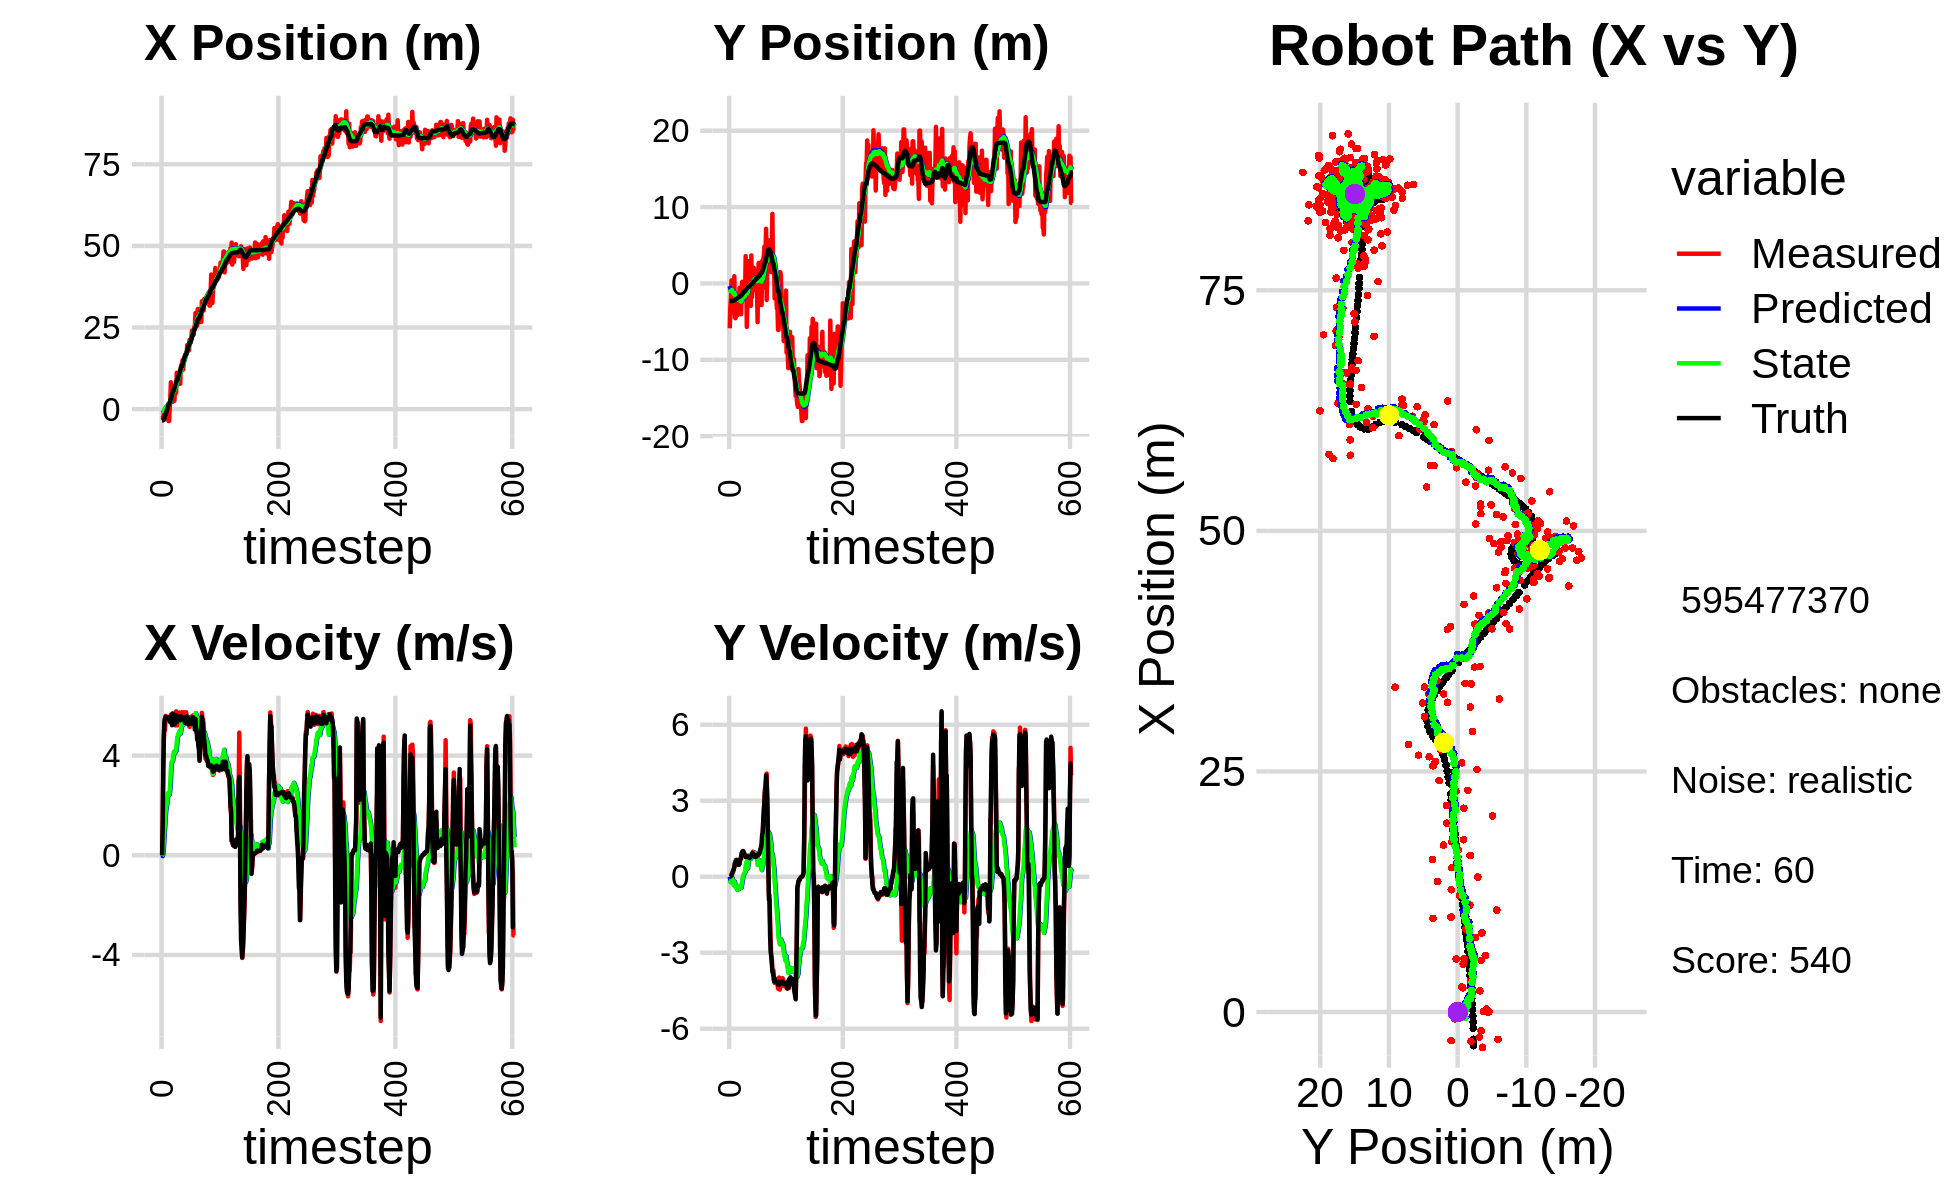

Values plotted in this chart, from the file beside it:
-5.167276978571759827e+00, -4.216339587403861167e+00, 0.000000000000000000e+00, 0.000000000000000000e+00, 0.000000000000000000e+00, 0.000000000000000000e+00, 0.000000000000000000e+00, 0.000000000000000000e+00, -3.017391276975612269e-01, -3.526261003178309816e-01, 0.000000000000000000e+00, 0.000000000000000000e+00, -3.495167494192453983e+00, -2.313184737290614024e+00, 0.000000000000000000e+00, 0.000000000000000000e+00, 0.000000000000000000e+00, -3.449386567808687687e-04
-2.839337289367022787e+00, -5.876363038882997714e+00, 0.000000000000000000e+00, 0.000000000000000000e+00, -3.017391276975612269e-01, -3.526261003178309816e-01, 0.000000000000000000e+00, 0.000000000000000000e+00, -4.441734072161552804e-01, -7.693117287844878360e-01, -3.171998875100336818e-02, -1.363568012978481625e-01, -3.495167494192453983e+00, -2.313184737290614024e+00, 0.000000000000000000e+00, 0.000000000000000000e+00, 0.000000000000000000e+00, -5.802910891361534595e-05
-2.597818971201943050e+00, -3.176794086879922041e+00, 1.167000022493078326e+00, 2.767705856558135263e-04, -4.473454060912556152e-01, -7.829474089142726134e-01, -3.171998875100336818e-02, -1.363568012978481625e-01, -5.420702541709032651e-01, -9.505174239831695182e-01, 1.895912998025663793e-02, -2.023792923957719037e-01, -3.491875410367296872e+00, -2.313184712704134949e+00, 1.199999999999999956e+00, 0.000000000000000000e+00, 1.200000047683715820e+00, -2.371641603531315923e-04
-3.053704172897865998e+00, -1.929151316090747637e+00, 3.375970005056519341e+00, 1.421392200647544901e-02, -5.401743411728775479e-01, -9.707553532227467530e-01, 1.895912998025663793e-02, -2.023792923957719037e-01, -5.822309392260923699e-01, -1.029019243165103736e+00, 2.315395360825969195e-01, -2.185780411295548398e-01, -3.304127454656754281e+00, -2.312884678721498499e+00, 3.600000000000000089e+00, 2.199999999999999872e-02, 2.400000095367431641e+00, -4.210297483950853348e-03
-7.107541566452143522e-01, 3.905385675282826430e-01, 4.725427029560636427e+00, 7.357854178324534089e-02, -5.590769856178327002e-01, -1.050877047278059306e+00, 2.315395360825969195e-01, -2.185780411295548398e-01, -3.938114934526438238e-01, -9.363125709279227493e-01, 6.259524725839664683e-01, -1.308188953945162991e-01, -3.304127454656754281e+00, -2.312884678721498499e+00, 4.799999999999999822e+00, 5.399999999999999939e-02, 4.800000190734863281e+00, -1.556951273232698441e-02
-7.107541566452143522e-01, 3.905385675282826430e-01, 5.305357132654634711e+00, 8.260850056896612559e-02, -3.312162461942471658e-01, -9.493944604673744125e-01, 6.259524725839664683e-01, -1.308188953945162991e-01, -1.498756807021155990e-01, -8.456654553216012005e-01, 1.029774175877795628e+00, -5.355833071803152434e-02, -2.828400373352724095e+00, -2.308466082072708314e+00, 5.429000000000000270e+00, 1.270000000000000018e-01, 5.429999828338623047e+00, -1.556951273232698441e-02
7.852542380000784861e-02, -3.771492821870527035e+00, 5.026905506480761510e+00, 1.764175149622039529e-01, -4.689826311433603623e-02, -8.510212883934044070e-01, 1.029774175877795628e+00, -5.355833071803152434e-02, 1.527232609983560918e-01, -1.043528069456608698e+00, 1.394315403857712798e+00, -1.714976453260675382e-01, -1.677910566896824385e+00, -2.280011397784553751e+00, 5.483999999999999986e+00, 1.819999999999999951e-01, 5.486999988555908203e+00, -3.508025780320167542e-02
7.852542380000784861e-02, -3.771492821870527035e+00, 5.596554509480185402e+00, 1.964091502496177200e-01, 2.921548013841274161e-01, -1.060677833989215557e+00, 1.394315403857712798e+00, -1.714976453260675382e-01, 4.888807714389060699e-01, -1.231983195151083343e+00, 1.757835548104898837e+00, -2.736293389266366560e-01, -1.677910566896824385e+00, -2.280011397784553751e+00, 5.552999999999999936e+00, 2.469999999999999973e-01, 5.558000087738037109e+00, -3.508025780320167542e-02
-1.948994100377375860e+00, -3.409606613923731544e+00, 5.444949697411522571e+00, 2.567608256270151879e-01, 6.646643262493959758e-01, -1.259346129043747098e+00, 1.757835548104898837e+00, -2.736293389266366560e-01, 6.681525125801819343e-01, -1.383811772668844586e+00, 1.947591234548910588e+00, -3.414716265144590590e-01, -1.043923139538855960e+00, -2.255000272490541136e+00, 5.554000000000000270e+00, 2.979999999999999871e-01, 5.561999797821044922e+00, -4.712086915969848633e-02
-2.966896534536099139e+00, 9.447539213483886478e-01, 5.481822914018453119e+00, 3.945015649091970222e-01, 8.629116360350730375e-01, -1.417958935320290603e+00, 1.947591234548910588e+00, -3.414716265144590590e-01, 7.692191531284072736e-01, -1.215763878781288554e+00, 2.052894893683000266e+00, -1.838006374024302447e-01, -4.058196545335027161e-01, -2.219104015343978276e+00, 5.549999999999999822e+00, 3.709999999999999964e-01, 5.561999797821044922e+00, -7.184154540300369263e-02
-1.056294165497391122e-02, -4.446990476366328160e+00, 5.456945433457139671e+00, 5.129395196680727187e-01, 9.745086424967073224e-01, -1.234143942521531478e+00, 2.052894893683000266e+00, -1.838006374024302447e-01, 1.084607907283815287e+00, -1.426280035487784925e+00, 2.293005109861971924e+00, -2.966990758043926424e-01, 2.170670032841332808e-01, -2.168158278478208079e+00, 5.541999999999999815e+00, 5.460000000000000409e-01, 5.568999767303466797e+00, -9.372217208147048950e-02
8.358060719675890551e-03, -4.556061224043220115e+00, 5.483320948117367699e+00, 5.808499865210939861e-01, 1.313908418270012479e+00, -1.455949943068224117e+00, 2.293005109861971924e+00, -2.966990758043926424e-01, 1.388773763191429200e+00, -1.632075455957032961e+00, 2.493994605110847917e+00, -3.956656659320774705e-01, 8.529465192914554850e-01, -2.105118469281713534e+00, 5.488999999999999879e+00, 5.679999999999999494e-01, 5.518000125885009766e+00, -1.055367514491081238e-01
-3.660089731801606128e+00, -3.624736831055928477e+00, 5.544183726152724923e+00, 6.572045763831719789e-01, 1.638173223702513948e+00, -1.671642022550240636e+00, 2.493994605110847917e+00, -3.956656659320774705e-01, 1.401247791004943899e+00, -1.758792285013103252e+00, 2.463143403752963589e+00, -4.319402809478447569e-01, 1.378356218232452468e+00, -2.046531723095871058e+00, 5.490000000000000213e+00, 6.530000000000000249e-01, 5.527999877929687500e+00, -1.179888769984245300e-01
-3.660089731801606128e+00, -3.624736831055928477e+00, 5.521343397667963337e+00, 6.544970960492372258e-01, 1.647562131380240213e+00, -1.801986313107887705e+00, 2.463143403752963589e+00, -4.319402809478447569e-01, 1.408148240119264205e+00, -1.878881662109840756e+00, 2.429489101656784111e+00, -4.617778568958381125e-01, 1.378356218232452468e+00, -2.046531723095871058e+00, 5.525000000000000355e+00, 6.680000000000000382e-01, 5.565999984741210938e+00, -1.179888769984245300e-01
3.064883944976853347e-01, -4.191949680917419485e+00, 5.416088916591529134e+00, 6.247290505542394401e-01, 1.651097150284942749e+00, -1.925059447799424506e+00, 2.429489101656784111e+00, -4.617778568958381125e-01, 1.711011733664200118e+00, -2.034126234768615316e+00, 2.604235082329896755e+00, -5.139111873438014788e-01, 2.011210679909706034e+00, -1.970753030093183478e+00, 5.362000000000000099e+00, 5.620000000000000551e-01, 5.392000198364257812e+00, -1.148393824696540833e-01
3.230907917124845152e+00, -1.847808224039861891e+00, 5.522568779933899386e+00, 5.306001364189690817e-01, 1.971435241897189883e+00, -2.085517353502995608e+00, 2.604235082329896755e+00, -5.139111873438014788e-01, 2.228355258841928421e+00, -2.018747647659593802e+00, 2.914352254288333555e+00, -4.509541021214519274e-01, 2.636817216392517427e+00, -1.903804138915993205e+00, 5.482999999999999652e+00, 4.909999999999999920e-01, 5.505000114440917969e+00, -9.578449279069900513e-02
8.214961767070040111e+00, -3.536245779176105053e+00, 5.650803312419972357e+00, 4.899032000434434542e-01, 2.519790484270761688e+00, -2.063843057871738829e+00, 2.914352254288333555e+00, -4.509541021214519274e-01, 3.110446364673115749e+00, -2.124276597163461844e+00, 3.451123638748617495e+00, -4.744917415159362051e-01, 3.262061357167421960e+00, -1.847020462891840298e+00, 5.567000000000000171e+00, 4.749999999999999778e-01, 5.586999893188476562e+00, -8.647996932268142700e-02
5.373774051072143010e+00, -3.428672657358802223e+00, 5.444995837354015933e+00, 4.671691331660349777e-01, 3.455558728547977410e+00, -2.171725771315055287e+00, 3.451123638748617495e+00, -4.744917415159362051e-01, 3.713282502046425737e+00, -2.217122918292738554e+00, 3.719618748067806013e+00, -4.885042772104742359e-01, 3.793631791814218168e+00, -1.801538929995141203e+00, 5.371999999999999886e+00, 4.660000000000000253e-01, 5.392000198364257812e+00, -8.558828383684158325e-02
2.606370329497836202e+00, -5.967854723038883424e-01, 5.247671855303791766e+00, 4.953585912281494585e-01, 4.085244376853206738e+00, -2.265973346013785861e+00, 3.719618748067806013e+00, -4.885042772104742359e-01, 4.053652203978010071e+00, -2.100638211351602003e+00, 3.763775456024375021e+00, -3.649078131833360383e-01, 4.407031297759766097e+00, -1.746959135505792737e+00, 5.217999999999999972e+00, 5.080000000000000071e-01, 5.243000030517578125e+00, -9.411699324846267700e-02
2.205934523994315111e+00, -3.218310938708118574e+00, 5.669016147822910412e+00, 6.307708555450352028e-01, 4.430029749580447707e+00, -2.137128992669935723e+00, 3.763775456024375021e+00, -3.649078131833360383e-01, 4.360796328377673170e+00, -2.168083675963438317e+00, 3.797768516497079805e+00, -3.692244952660751478e-01, 5.022532701018436185e+00, -1.684506045110351957e+00, 5.693999999999999950e+00, 6.480000000000000204e-01, 5.730000019073486328e+00, -1.108105853199958801e-01
5.880114197513869989e+00, -4.023646936904665239e+00, 5.610114470842471057e+00, 7.189945601398605168e-01, 4.740573180027380928e+00, -2.205006125490045932e+00, 3.797768516497079805e+00, -3.692244952660751478e-01, 4.927957712010853975e+00, -2.284696788067987150e+00, 4.007838188720318939e+00, -4.037795155190971874e-01, 5.674948930856075435e+00, -1.607396231061794856e+00, 5.628000000000000114e+00, 6.899999999999999467e-01, 5.670000076293945312e+00, -1.274655610322952271e-01
5.880114197513869989e+00, -4.023646936904665239e+00, 5.475217648539477011e+00, 7.017061283404570915e-01, 5.328741530882886046e+00, -2.325074739619896746e+00, 4.007838188720318939e+00, -4.037795155190971874e-01, 5.451508540673516201e+00, -2.395660796610874499e+00, 4.157491953920953165e+00, -4.322967312532555728e-01, 5.674948930856075435e+00, -1.607396231061794856e+00, 5.480000000000000426e+00, 7.850000000000000311e-01, 5.535999774932861328e+00, -1.274655610322952271e-01
2.516476869382037407e+00, -7.433919773245234452e-01, 5.400674952596899558e+00, 8.360243562110767357e-01, 5.867257736065611518e+00, -2.438890469736199940e+00, 4.157491953920953165e+00, -4.322967312532555728e-01, 5.673630256360364221e+00, -2.259461797440076580e+00, 4.075636191922948015e+00, -2.983392584983550755e-01, 6.310405015707188703e+00, -1.520077453455401795e+00, 5.259000000000000341e+00, 9.330000000000000515e-01, 5.341000080108642578e+00, -1.535809636116027832e-01
5.508615135974146426e+00, 2.166985407659149099e-01, 5.231246245095215741e+00, 9.621960547370472794e-01, 6.081193875552658668e+00, -2.289295723289912043e+00, 4.075636191922948015e+00, -2.983392584983550755e-01, 6.099312379977132714e+00, -2.052500097887524966e+00, 4.138369808396991090e+00, -1.284626314937338254e-01, 6.922148942409400263e+00, -1.416613445332062460e+00, 5.338000000000000078e+00, 9.889999999999999902e-01, 5.428999900817871094e+00, -1.818993687629699707e-01
5.541946529965698254e+00, -9.431417742564091045e-01, 5.210154423586601524e+00, 9.771863364410152686e-01, 6.513149360816831823e+00, -2.065346361036898504e+00, 4.138369808396991090e+00, -1.284626314937338254e-01, 6.495582711149225474e+00, -1.934813046605674325e+00, 4.172490802516618302e+00, -2.910345986818224651e-02, 7.536999940465834769e+00, -1.301956938132587505e+00, 5.448000000000000398e+00, 1.012999999999999901e+00, 5.541999816894531250e+00, -1.854003071784973145e-01
4.978407620854088833e+00, -8.171493873978459277e-01, 5.778907371596682552e+00, 1.012876991085437828e+00, 6.912831791400887660e+00, -1.937723392592492599e+00, 4.172490802516618302e+00, -2.910345986818224651e-02, 6.849095998414366449e+00, -1.810382691269670996e+00, 4.197473501160939868e+00, 6.696919732591007091e-02, 8.169921159122706555e+00, -1.186444566531537514e+00, 5.623000000000000220e+00, 9.769999999999999796e-01, 5.706999778747558594e+00, -1.735089570283889771e-01
1.110571241364830009e+01, -1.777855382705932907e+00, 5.623805504696006707e+00, 9.471121520383748438e-01, 7.268843348530459991e+00, -1.803685771537079985e+00, 4.197473501160939868e+00, 6.696919732591007091e-02, 7.645563865488573363e+00, -1.762092115895009803e+00, 4.522845480639431592e+00, 1.060989964005133179e-01, 8.809142350552546574e+00, -1.076488539965686719e+00, 5.429000000000000270e+00, 9.250000000000000444e-01, 5.506999969482421875e+00, -1.668456345796585083e-01
1.110571241364830009e+01, -1.777855382705932907e+00, 5.214568429153729312e+00, 8.781920218903659370e-01, 8.097848413552515723e+00, -1.751482216254958368e+00, 4.522845480639431592e+00, 1.060989964005133179e-01, 8.370054930589141406e+00, -1.718599323253111155e+00, 4.743232932775217847e+00, 1.380472550117821662e-01, 8.809142350552546574e+00, -1.076488539965686719e+00, 5.368999999999999773e+00, 8.639999999999999902e-01, 5.438000202178955078e+00, -1.668456345796585083e-01
8.641178428491437913e+00, -1.186489285455254450e+00, 5.596797233177260189e+00, 8.828451036750674108e-01, 8.844378223866662836e+00, -1.704794597751932983e+00, 4.743232932775217847e+00, 1.380472550117821662e-01, 8.874797619412941430e+00, -1.634300705614716520e+00, 4.801508945378934357e+00, 1.932707226051691152e-01, 9.427981614616752992e+00, -9.753008347928802113e-01, 5.549999999999999822e+00, 8.329999999999999627e-01, 5.612999916076660156e+00, -1.564520001411437988e-01
9.734473675529725867e+00, 3.579569889925644066e+00, 5.638225182132631019e+00, 8.231769396053204568e-01, 9.354948513950834155e+00, -1.614973633354199523e+00, 4.801508945378934357e+00, 1.932707226051691152e-01, 9.429919445216166096e+00, -1.215617001944794495e+00, 4.890215283355026976e+00, 4.540875227064623543e-01, 1.006236577002376009e+01, -8.782872422010760127e-01, 5.429000000000000270e+00, 7.800000000000000266e-01, 5.485000133514404297e+00, -1.449750065803527832e-01
9.872674584255182850e+00, 9.606629159143297292e-01, 5.448848751772407795e+00, 7.629218080412960568e-01, 9.918940973551668705e+00, -1.170208249674148160e+00, 4.890215283355026976e+00, 4.540875227064623543e-01, 9.945606397060226200e+00, -1.004191521973984758e+00, 4.933087196775827188e+00, 5.630520975418362717e-01, 1.058458828907732929e+01, -8.037658189306564616e-01, 5.557999999999999829e+00, 7.830000000000000293e-01, 5.612999916076660156e+00, -1.391108781099319458e-01
1.059238672207325571e+01, -5.694001958243632977e+00, 5.730749396332365464e+00, 8.262027079925883255e-01, 1.043891511673780848e+01, -9.478863122198011304e-01, 4.933087196775827188e+00, 5.630520975418362717e-01, 1.049411792499948959e+01, -1.275058550911850164e+00, 5.006283236262194514e+00, 3.609872412229988559e-01, 1.122101521484010789e+01, -7.137029624892603508e-01, 5.557000000000000384e+00, 7.960000000000000409e-01, 5.612999916076660156e+00, -1.431835144758224487e-01
7.735283135939367227e+00, -2.562341139369597176e+00, 5.617683896449944925e+00, 8.045214754173481975e-01, 1.099474624862570948e+01, -1.238959826789550300e+00, 5.006283236262194514e+00, 3.609872412229988559e-01, 1.077349551043394627e+01, -1.313666869540212945e+00, 4.878117094472533388e+00, 3.203549604280228613e-01, 1.186513447695277357e+01, -6.207561948470744495e-01, 5.424999999999999822e+00, 7.780000000000000249e-01, 5.480999946594238281e+00, -1.422450989484786987e-01
1.271026392215557088e+01, 9.243671440079272994e-01, 5.439923008095740364e+00, 7.831038317899904344e-01, 1.126130721988119987e+01, -1.281631373497410742e+00, 4.878117094472533388e+00, 3.203549604280228613e-01, 1.140482971312654925e+01, -1.103566147903886296e+00, 5.002833883034687013e+00, 4.387993340252052121e-01, 1.249464535708148105e+01, -5.304273825773360151e-01, 5.586000000000000298e+00, 8.040000000000000480e-01, 5.643000125885009766e+00, -1.429727375507354736e-01
1.357776498758939887e+01, 2.907526446839634460e+00, 5.558720210365939884e+00, 7.930019246674453459e-01, 1.190511310143001822e+01, -1.059686214501365686e+00, 5.002833883034687013e+00, 4.387993340252052121e-01, 1.206577248201058516e+01, -7.608156470856801690e-01, 5.139274472528073012e+00, 6.314689924173109148e-01, 1.302264141994010949e+01, -4.540527327275152292e-01, 5.466000000000000192e+00, 7.800000000000000266e-01, 5.521999835968017578e+00, -1.417029500007629395e-01
1.357776498758939887e+01, 2.907526446839634460e+00, 5.742856262175989102e+00, 8.192706048600073565e-01, 1.257969992926339309e+01, -6.976687478439490553e-01, 5.139274472528073012e+00, 6.314689924173109148e-01, 1.269029423277182111e+01, -4.320894596639824337e-01, 5.242784472234083282e+00, 8.007902256390790896e-01, 1.302264141994010949e+01, -4.540527327275152292e-01, 5.522999999999999687e+00, 7.590000000000000080e-01, 5.574999809265136719e+00, -1.417029500007629395e-01
1.501195168453669204e+01, 8.457631604411565140e-01, 5.285845828757571141e+00, 7.076191260905432268e-01, 1.321457267999522855e+01, -3.520104371000745136e-01, 5.242784472234083282e+00, 8.007902256390790896e-01, 1.335718344629598953e+01, -2.706986116595240244e-01, 5.344351063939019930e+00, 8.504679649021095189e-01, 1.365518116901586509e+01, -3.663917048595538573e-01, 5.496000000000000441e+00, 7.339999999999999858e-01, 5.545000076293945312e+00, -1.330793350934982300e-01
1.210318326893270680e+01, -2.582558645270408570e-01, 5.374874231592791318e+00, 7.283547742529313807e-01, 1.389161855268989143e+01, -1.856518151693130614e-01, 5.344351063939019930e+00, 8.504679649021095189e-01, 1.375369184762982222e+01, -1.962480417663520216e-01, 5.249253755354378548e+00, 8.420868213499077548e-01, 1.428725743227465550e+01, -2.817078097695734362e-01, 5.464000000000000412e+00, 7.580000000000000071e-01, 5.515999794006347656e+00, -1.346905827522277832e-01
1.402366787190778119e+01, -2.934779213324509861e+00, 5.735375059779201479e+00, 8.079200471389503813e-01, 1.427861722316525928e+01, -1.120393596313612461e-01, 5.249253755354378548e+00, 8.420868213499077548e-01, 1.428505360115165779e+01, -3.148689072448792037e-01, 5.274853747780491098e+00, 7.144451945856520325e-01, 1.491557431206265250e+01, -1.948917363765172994e-01, 5.519000000000000128e+00, 7.780000000000000249e-01, 5.573999881744384766e+00, -1.399453133344650269e-01
1.585096147664661359e+01, 3.665721371373646065e+00, 5.271896006205186502e+00, 8.181307394212743445e-01, 1.481253897592970681e+01, -2.434243877863139782e-01, 5.274853747780491098e+00, 7.144451945856520325e-01, 1.489342364247838191e+01, 3.993315799492347384e-02, 5.331269677739482127e+00, 8.935251089986868678e-01, 1.554732060425202356e+01, -1.025691495656417263e-01, 5.456000000000000405e+00, 8.449999999999999734e-01, 5.520999908447265625e+00, -1.539590954780578613e-01
1.626404486586898557e+01, -1.827205464831213044e+00, 5.272236842916376176e+00, 8.789433595766841245e-01, 1.542655061025232932e+01, 1.292856688947921495e-01, 5.331269677739482127e+00, 8.935251089986868678e-01, 1.548871598851325793e+01, -1.086371208049477510e-02, 5.372165104151147119e+00, 8.054865706014516791e-01, 1.606397938737599773e+01, -1.978020431038416196e-02, 5.314000000000000057e+00, 8.960000000000000187e-01, 5.388999938964843750e+00, -1.651924550533294678e-01
1.680806455016577772e+01, -7.664805796943241489e-02, 5.371841769274523060e+00, 9.255913433022505687e-01, 1.602593249892837335e+01, 6.968494497965040113e-02, 5.372165104151147119e+00, 8.054865706014516791e-01, 1.608695739926900004e+01, 6.457030750932862828e-02, 5.414811697158207870e+00, 8.039893837193825554e-01, 1.667883992158072815e+01, 8.501310545935907015e-02, 5.442000000000000171e+00, 9.379999999999999449e-01, 5.521999835968017578e+00, -1.706288605928421021e-01
1.680806455016577772e+01, -7.664805796943241489e-02, 5.740410210079375020e+00, 9.890972641532013165e-01, 1.662843856898481931e+01, 1.449692458812668894e-01, 5.414811697158207870e+00, 8.039893837193825554e-01, 1.666009533317728497e+01, 1.373643618363619978e-01, 5.451076751108586471e+00, 8.018565839340112689e-01, 1.667883992158072815e+01, 8.501310545935907015e-02, 5.524000000000000021e+00, 9.240000000000000435e-01, 5.600999832153320312e+00, -1.706288605928421021e-01
1.735079054168089741e+01, 2.055244876311507873e+00, 5.552019349404386794e+00, 9.093713918431770571e-01, 1.720520300828814442e+01, 2.175500202297631358e-01, 5.451076751108586471e+00, 8.018565839340112689e-01, 1.722203358165904419e+01, 3.533096419410257649e-01, 5.467224644434977243e+00, 8.884437571244919729e-01, 1.731053280834406749e+01, 1.919497984965991555e-01, 5.576999999999999957e+00, 8.830000000000000071e-01, 5.645999908447265625e+00, -1.623495370149612427e-01
1.963346266702333054e+01, 1.557235433075031317e+00, 5.465688575581128639e+00, 8.731962583600575423e-01, 1.776875604610254200e+01, 4.421540176534749511e-01, 5.467224644434977243e+00, 8.884437571244919729e-01, 1.791420593689685603e+01, 5.209639486559241028e-01, 5.568837183220203713e+00, 9.376020068402456387e-01, 1.794986653294559886e+01, 2.942606942720362717e-01, 5.485000000000000320e+00, 8.780000000000000027e-01, 5.554999828338623047e+00, -1.584208607673645020e-01
1.769279807804375437e+01, 8.678673939404127902e-01, 5.543042026144827439e+00, 8.706358488649387217e-01, 1.847108965521887569e+01, 6.147241493399486778e-01, 5.568837183220203713e+00, 9.376020068402456387e-01, 1.840894973727008122e+01, 6.298050082476855938e-01, 5.524277358827957229e+00, 9.460975341875209610e-01, 1.847515988330961534e+01, 3.778717065780489159e-01, 5.517999999999999794e+00, 8.449999999999999734e-01, 5.581999778747558594e+00, -1.557953804731369019e-01
1.790819191889964657e+01, -8.672925685251997585e-01, 5.262445441203924545e+00, 7.804292439607285470e-01, 1.896137747315287569e+01, 7.244147616664377010e-01, 5.524277358827957229e+00, 9.460975341875209610e-01, 1.886499723845004794e+01, 6.036379614068470012e-01, 5.445533878742039313e+00, 8.680766180102283958e-01, 1.910889935504570403e+01, 4.745149155058733248e-01, 5.254999999999999893e+00, 7.740000000000000213e-01, 5.310999870300292969e+00, -1.472285389900207520e-01
1.798133540137231634e+01, 7.587962295873987850e-01, 5.350971998498709858e+00, 7.969924844575183576e-01, 1.940955062632425054e+01, 6.904456232078698408e-01, 5.445533878742039313e+00, 8.680766180102283958e-01, 1.929296174394231400e+01, 6.921730697034672586e-01, 5.359925091466253733e+00, 8.681475708801221769e-01, 1.971221470776634987e+01, 5.636026398287793393e-01, 5.291000000000000369e+00, 7.830000000000000293e-01, 5.348000049591064453e+00, -1.478565335273742676e-01
2.117794477917658824e+01, -8.900000312933524782e-01, 5.153104699851654757e+00, 7.813160941408269222e-01, 1.982895425308893778e+01, 7.789878267914794874e-01, 5.359925091466253733e+00, 8.681475708801221769e-01, 1.992303429327525066e+01, 6.561989943528304670e-01, 5.416714224192726412e+00, 7.899881363126793898e-01, 2.031868481573593499e+01, 6.542946836850803694e-01, 5.283000000000000362e+00, 7.970000000000000417e-01, 5.342999935150146484e+00, -1.504743695259094238e-01
2.117794477917658824e+01, -8.900000312933524782e-01, 5.274714952740649387e+00, 7.997546963678382470e-01, 2.046470571569452446e+01, 7.351978079840983948e-01, 5.416714224192726412e+00, 7.899881363126793898e-01, 2.051267918671497270e+01, 6.198049833267995634e-01, 5.444085964794920685e+00, 7.178362267361442228e-01, 2.031868481573593499e+01, 6.542946836850803694e-01, 5.293000000000000149e+00, 8.219999999999999529e-01, 5.356999874114990234e+00, -1.504743695259094238e-01
2.038540095081036441e+01, -5.066185758462147248e+00, 5.508925297045965230e+00, 8.622763210777004694e-01, 2.105708778319446495e+01, 6.915886060004139413e-01, 5.444085964794920685e+00, 7.178362267361442228e-01, 2.100817761681811646e+01, 2.876390625907979670e-01, 5.412709505117385689e+00, 4.668250694397483858e-01, 2.092532372464551571e+01, 7.472135560254963282e-01, 5.427999999999999936e+00, 8.649999999999999911e-01, 5.495999813079833984e+00, -1.552637219429016113e-01
2.147537535422367938e+01, 1.603641345126880502e+00, 5.565522305173365325e+00, 9.073487655048979583e-01, 2.154944856732985414e+01, 3.343215695347728222e-01, 5.412709505117385689e+00, 4.668250694397483858e-01, 2.155194519009128840e+01, 4.442592229970267481e-01, 5.421089253444089984e+00, 5.419682655915033509e-01, 2.144208455094156207e+01, 8.295399687864942750e-01, 5.368999999999999773e+00, 8.860000000000000098e-01, 5.441999912261962891e+00, -1.616085171699523926e-01
2.404534017985121253e+01, 2.688234164501277501e+00, 5.311585180078596480e+00, 8.739283528445560556e-01, 2.209405411543569642e+01, 4.984560495561770610e-01, 5.421089253444089984e+00, 5.419682655915033509e-01, 2.224041236245562558e+01, 6.691871404528093592e-01, 5.518649313500534781e+00, 6.536541471754289123e-01, 2.205966782536543391e+01, 9.310807720343284855e-01, 5.278999999999999915e+00, 8.719999999999999973e-01, 5.350999832153320312e+00, -1.630714684724807739e-01
2.303419879048676222e+01, -1.480196283155947423e+00, 5.291350324364442415e+00, 8.979431220384995749e-01, 2.279227729380567880e+01, 7.345525551703522282e-01, 5.518649313500534781e+00, 6.536541471754289123e-01, 2.279884569690415219e+01, 5.875233832385347021e-01, 5.513372732199828263e+00, 5.650172283136021267e-01, 2.266529679255392082e+01, 1.031205608884381730e+00, 5.551000000000000156e+00, 9.370000000000000551e-01, 5.630000114440917969e+00, -1.680987477302551270e-01
2.303419879048676222e+01, -1.480196283155947423e+00, 5.614727115199722896e+00, 9.528202228459007328e-01, 2.335018297012413413e+01, 6.440251060698949370e-01, 5.513372732199828263e+00, 5.650172283136021267e-01, 2.333101196695078983e+01, 5.097938751099302390e-01, 5.504371284674129505e+00, 4.864400081178522073e-01, 2.266529679255392082e+01, 1.031205608884381730e+00, 5.544999999999999929e+00, 9.759999999999999787e-01, 5.630000114440917969e+00, -1.680987477302551270e-01
2.294497424344206848e+01, 2.558583761142099733e-01, 5.482881015475845388e+00, 1.063128024386643888e+00, 2.388144909541820127e+01, 5.584378759217154542e-01, 5.504371284674129505e+00, 4.864400081178522073e-01, 2.380719693240244439e+01, 5.623730237270514465e-01, 5.451531003308054402e+00, 4.971135191368269424e-01, 2.381391739806234753e+01, 1.239204123026539373e+00, 5.517999999999999794e+00, 1.086000000000000076e+00, 5.624000072479248047e+00, -1.915228962898254395e-01
2.520566487295580060e+01, -2.822980927043037713e+00, 5.377596822902319218e+00, 1.191434125622503393e+00, 2.435235003273324850e+01, 6.120843756407341463e-01, 5.451531003308054402e+00, 4.971135191368269424e-01, 2.441494283066112203e+01, 3.979939610540242922e-01, 5.492077677493313992e+00, 3.728644326552310595e-01, 2.443951344454553976e+01, 1.366351081893458552e+00, 5.371000000000000441e+00, 1.125000000000000000e+00, 5.486999988555908203e+00, -2.180331498384475708e-01
2.520566487295580060e+01, -2.822980927043037713e+00, 5.236029747497039644e+00, 1.160069214816231264e+00, 2.496415059841045192e+01, 4.352804043195473982e-01, 5.492077677493313992e+00, 3.728644326552310595e-01, 2.496912990768380780e+01, 2.378968993136486854e-01, 5.484442015587585040e+00, 2.604037254838398319e-01, 2.443951344454553976e+01, 1.366351081893458552e+00, 5.041999999999999815e+00, 1.260000000000000009e+00, 5.197000026702880859e+00, -2.180331498384475708e-01
2.942563986757631866e+01, 2.945042802863182985e+00, 5.550071306127350113e+00, 1.472166322029346830e+00, 2.551757410924256675e+01, 2.639372718620326408e-01, 5.484442015587585040e+00, 2.604037254838398319e-01, 2.582613777952044387e+01, 5.085710587654153070e-01, 5.702998206660158331e+00, 4.309232618627260591e-01, 2.503552842128533840e+01, 1.508645488541300095e+00, 5.467999999999999972e+00, 1.663999999999999924e+00, 5.715000152587890625e+00, -2.592809796333312988e-01
2.589551845149143361e+01, -5.854890798245333539e-01, 5.201766916043681910e+00, 1.695129517150455456e+00, 2.639643760018645935e+01, 5.516633849516878740e-01, 5.702998206660158331e+00, 4.309232618627260591e-01, 2.633019163730703127e+01, 5.265226021499296305e-01, 5.634926409379386492e+00, 4.331672827784315283e-01, 2.565484738348575178e+01, 1.688057376995337311e+00, 5.126999999999999780e+00, 1.735999999999999988e+00, 5.413000106811523438e+00, -3.150237500667572021e-01
2.603819531148615241e+01, 3.250414326397344844e+00, 5.095479591472519942e+00, 2.174324564139076710e+00, 2.689368427824496877e+01, 5.698393304277727944e-01, 5.634926409379386492e+00, 4.331672827784315283e-01, 2.679769548725151651e+01, 8.378397021524307542e-01, 5.544403196514192445e+00, 6.258660976726000413e-01, 2.624514985029218295e+01, 1.902386142192634466e+00, 4.980000000000000426e+00, 2.224000000000000199e+00, 5.453999996185302734e+00, -4.033235311508178711e-01
... 544 more rows
